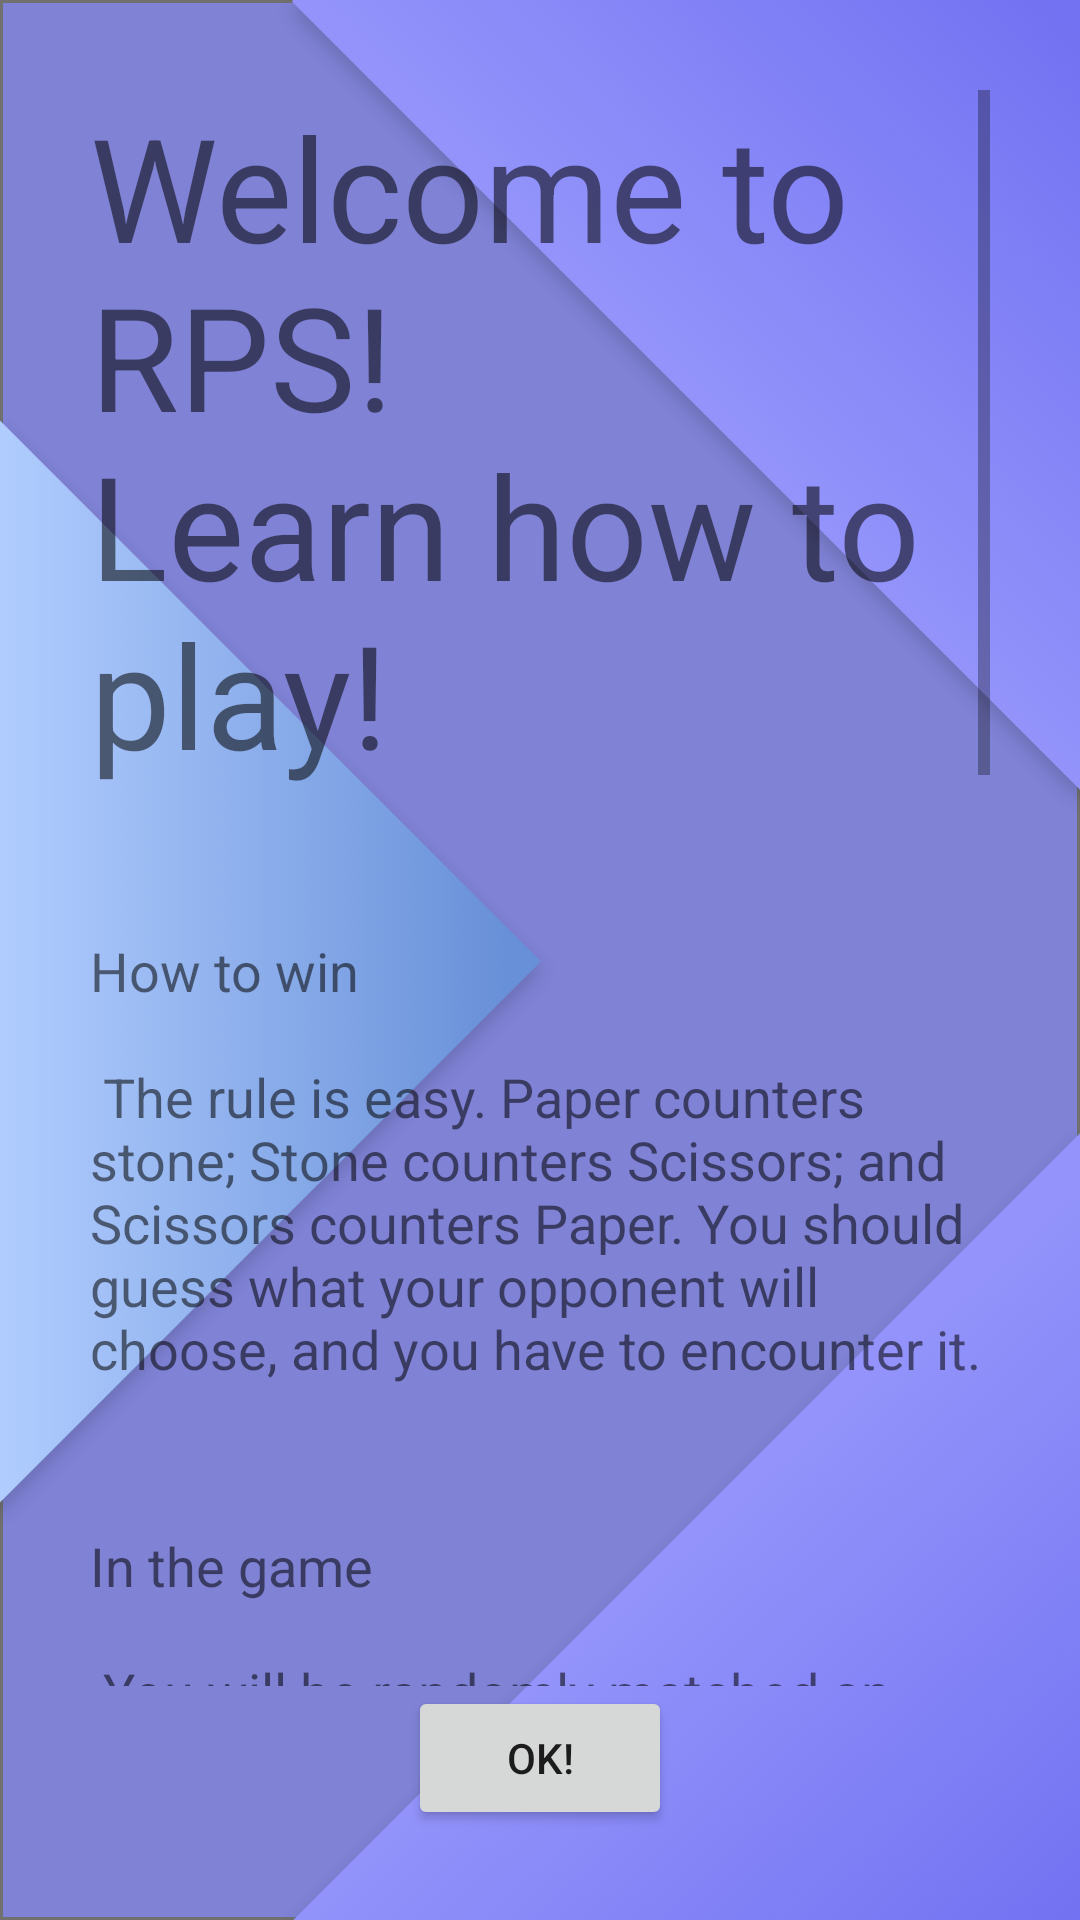

This screen was rendered from an Android layout file. Write that file and the resources it references.
<!-- AndroidManifest.xml: application theme AppTheme -->
<!-- res/layout/activity_tutorial.xml -->
<?xml version="1.0" encoding="utf-8"?>
<LinearLayout xmlns:android="http://schemas.android.com/apk/res/android"
    xmlns:app="http://schemas.android.com/apk/res-auto"
    xmlns:tools="http://schemas.android.com/tools"
    android:layout_width="match_parent"
    android:layout_height="match_parent"
    tools:context=".TutorialActivity"
    android:background="@drawable/stat_back"
    android:id="@+id/tutorialActivity"
    android:orientation="vertical"
    android:padding="30sp">

    <ScrollView
        android:layout_width="match_parent"
        android:layout_height="0dp"
        android:layout_weight="1">

        <LinearLayout
            android:layout_width="match_parent"
            android:layout_height="wrap_content"
            android:orientation="vertical">

            <TextView
                android:textSize="48sp"
                android:layout_width="wrap_content"
                android:layout_height="wrap_content"
                android:text="@string/guideTitle"
                android:paddingBottom="48sp" />

            <TextView
                android:textSize="18sp"
                android:layout_width="wrap_content"
                android:layout_height="wrap_content"
                android:text="@string/guide_1"
                android:paddingBottom="48sp" />

            <TextView
                android:textSize="18sp"
                android:layout_width="wrap_content"
                android:layout_height="wrap_content"
                android:text="@string/guide_2"
                android:paddingBottom="48sp" />

            <TextView
                android:textSize="18sp"
                android:text="@string/guide_3"
                android:layout_width="wrap_content"
                android:layout_height="wrap_content" />

            <LinearLayout
                android:layout_width="match_parent"
                android:layout_height="wrap_content"
                android:orientation="horizontal"
                android:layout_marginBottom="10sp">

                <LinearLayout
                    android:layout_width="0dp"
                    android:layout_weight="1"
                    android:layout_height="wrap_content"
                    android:orientation="vertical">

                    <ImageView
                        android:src="@drawable/battle_player_paper"
                        android:layout_gravity="center"
                        android:layout_width="wrap_content"
                        android:layout_height="wrap_content" />

                    <TextView
                        android:textSize="18sp"
                        android:text="@string/paper"
                        android:layout_width="match_parent"
                        android:gravity="center"
                        android:layout_height="wrap_content" />

                </LinearLayout>

                <LinearLayout
                    android:layout_width="0dp"
                    android:layout_weight="1"
                    android:layout_height="wrap_content"
                    android:orientation="vertical">

                    <ImageView
                        android:src="@drawable/battle_player_scissors"
                        android:layout_gravity="center"
                        android:layout_width="wrap_content"
                        android:layout_height="wrap_content" />

                    <TextView
                        android:textSize="18sp"
                        android:text="@string/scissors"
                        android:layout_width="match_parent"
                        android:gravity="center"
                        android:layout_height="wrap_content" />

                </LinearLayout>

                <LinearLayout
                    android:layout_width="0dp"
                    android:layout_weight="1"
                    android:layout_height="wrap_content"
                    android:orientation="vertical"
                    android:layout_marginBottom="10sp">

                    <ImageView
                        android:src="@drawable/battle_player_stone"
                        android:layout_gravity="center"
                        android:layout_width="wrap_content"
                        android:layout_height="wrap_content" />

                    <TextView
                        android:textSize="18sp"
                        android:text="@string/stone"
                        android:layout_width="match_parent"
                        android:gravity="center"
                        android:layout_height="wrap_content" />

                </LinearLayout>

            </LinearLayout>

            <LinearLayout
                android:layout_width="match_parent"
                android:layout_height="wrap_content"
                android:orientation="horizontal"
                android:layout_marginBottom="10sp">

                <LinearLayout
                    android:layout_width="0dp"
                    android:layout_weight="1"
                    android:layout_height="wrap_content"
                    android:orientation="vertical">

                    <ImageView
                        android:src="@drawable/battle_player_paper"
                        android:layout_gravity="center"
                        android:layout_width="wrap_content"
                        android:layout_height="wrap_content" />

                    <TextView
                        android:textSize="18sp"
                        android:text="@string/player"
                        android:layout_width="match_parent"
                        android:gravity="center"
                        android:layout_height="wrap_content" />

                </LinearLayout>

                <LinearLayout
                    android:layout_width="0dp"
                    android:layout_weight="1"
                    android:layout_height="wrap_content"
                    android:orientation="vertical">

                    <ImageView
                        android:src="@drawable/battle_oppo_paper"
                        android:layout_gravity="center"
                        android:layout_width="wrap_content"
                        android:layout_height="wrap_content" />

                    <TextView
                        android:textSize="18sp"
                        android:text="@string/opponent"
                        android:layout_width="match_parent"
                        android:gravity="center"
                        android:layout_height="wrap_content" />

                </LinearLayout>

            </LinearLayout>

            <LinearLayout
                android:layout_width="match_parent"
                android:layout_height="wrap_content"
                android:orientation="horizontal"
                android:layout_marginBottom="10sp">

                <LinearLayout
                    android:layout_width="0dp"
                    android:layout_weight="1"
                    android:layout_height="wrap_content"
                    android:orientation="vertical">

                    <ImageView
                        android:src="@drawable/battle_oppo_thinking"
                        android:layout_gravity="center"
                        android:layout_width="wrap_content"
                        android:layout_height="wrap_content" />

                    <TextView
                        android:textSize="18sp"
                        android:text="@string/oppo_thinking"
                        android:layout_width="match_parent"
                        android:gravity="center"
                        android:layout_height="wrap_content" />

                </LinearLayout>

                <LinearLayout
                    android:layout_width="0dp"
                    android:layout_weight="1"
                    android:layout_height="wrap_content"
                    android:orientation="vertical">

                    <ImageView
                        android:src="@drawable/battle_oppo_waiting"
                        android:layout_gravity="center"
                        android:layout_width="wrap_content"
                        android:layout_height="wrap_content" />

                    <TextView
                        android:textSize="18sp"
                        android:text="@string/oppo_waiting"
                        android:layout_width="match_parent"
                        android:gravity="center"
                        android:layout_height="wrap_content" />

                </LinearLayout>

            </LinearLayout>

        </LinearLayout>

    </ScrollView>

    <Button
        android:text="@string/ok"
        android:onClick="btnUserGuideQuitOnClick"
        android:layout_gravity="center"
        android:layout_width="wrap_content"
        android:layout_height="wrap_content" />

</LinearLayout>
<!-- resources referenced by this layout -->
<resources>
  <!-- drawable battle_oppo_paper: png bitmap (drawable-hdpi, 4548 bytes) -->
  <!-- drawable battle_oppo_thinking: png bitmap (drawable-hdpi, 1669 bytes) -->
  <!-- drawable battle_oppo_waiting: png bitmap (drawable-hdpi, 1911 bytes) -->
  <!-- drawable battle_player_paper: png bitmap (drawable-hdpi, 4735 bytes) -->
  <!-- drawable battle_player_scissors: png bitmap (drawable-hdpi, 4468 bytes) -->
  <!-- drawable battle_player_stone: png bitmap (drawable-hdpi, 5420 bytes) -->
  <!-- drawable stat_back: png bitmap (drawable-hdpi, 63936 bytes) -->
  <string name="guideTitle">
          Welcome to RPS!\nLearn how to play!
      </string>
  <string name="guide_1">
          How to win\n\n
          The rule is easy. Paper counters stone; Stone counters Scissors; and Scissors counters Paper.
          You should guess what your opponent will choose, and you have to encounter it.
      </string>
  <string name="guide_2">
          In the game\n\n
          You will be randomly matched an opponent for you. You will see a timer after "Battle!" word
          has been disappeared. You should choose a hand before the time runs up. After you choose a
          hand, you wait for opponent decision and wait for result. You can take an overview by clicking
          "statistics" button at menu page for your previous results.
      </string>
  <string name="guide_3">
          Image Notation\n\n
      </string>
  <string name="ok">OK!</string>
  <string name="oppo_thinking">Opponent Thinking</string>
  <string name="oppo_waiting">Opponent Ready</string>
  <string name="opponent">Opponent</string>
  <string name="paper">Paper</string>
  <string name="player">Player</string>
  <string name="scissors">Scissors</string>
  <string name="stone">Stone</string>
  <style name="AppTheme" parent="Theme.AppCompat.Light.NoActionBar">
          <item name="android:windowAnimationStyle">@null</item>
      </style>
</resources>
